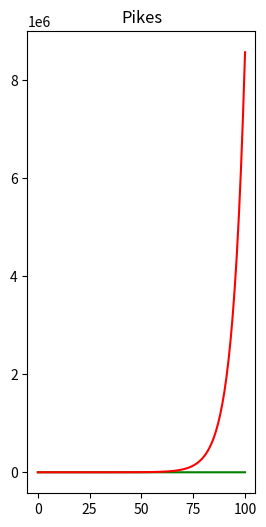

The script that saved this image:
import matplotlib.pyplot as plt

D = 0.8
BCRUCIANS = 0.01  # for crucians
BPIKES = 0.012  # for pikes
K = 0.2
CRUCIANS = 1_000  # number of crucians
PIKES = 1_000  # number of pikes
LIMIT = 10_000
time = 0
time_step = 1

population_crucians = [[0], [100]]
population_pikes = [[0], [5]]

for i in range(100):
    kl = K * (LIMIT - CRUCIANS) / LIMIT
    crucians = round((1 + kl - BCRUCIANS * population_pikes[1][i]) * population_crucians[1][i])
    pikes = round((1 - D + BPIKES * population_crucians[1][i]) * population_pikes[1][i])
    population_crucians[1].append(round((1 + kl - BCRUCIANS * population_pikes[1][i]) * population_crucians[1][i]))
    population_pikes[1].append(round((1 - D + BPIKES * population_crucians[1][i]) * population_pikes[1][i]))

    time += time_step
    population_crucians[0].append(time)
    population_pikes[0].append(time)

plt.figure(figsize=(10, 6))

plt.subplot(1, 3, 2)
plt.plot(population_pikes[0], population_pikes[1], color='green')
plt.plot(population_crucians[0], population_crucians[1], color='red')

plt.title('Pikes')

plt.show()
